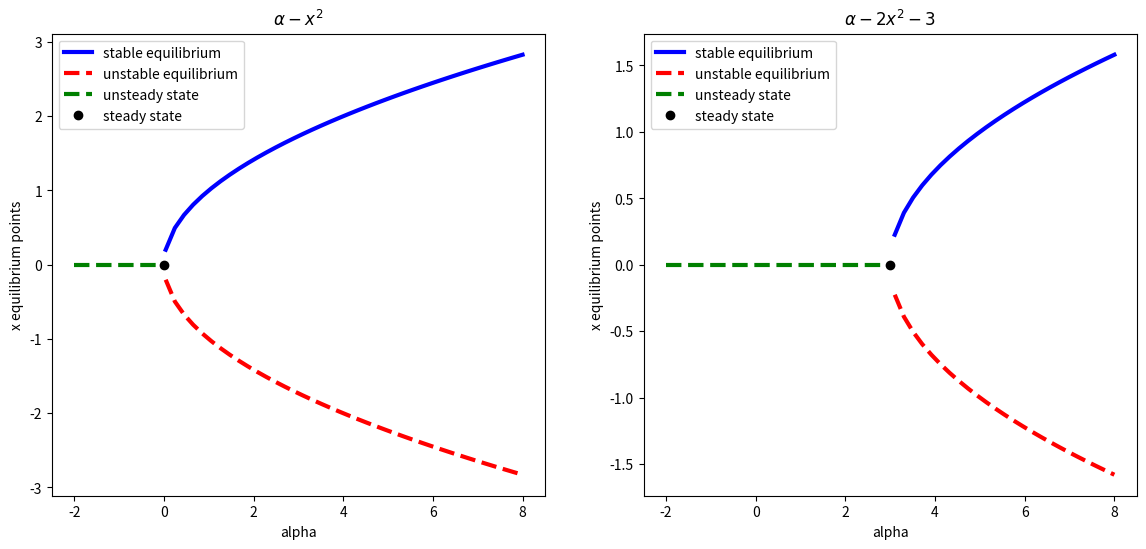

Generate this figure with matplotlib:
# Task 2:
from numpy import *
import numpy as np
import matplotlib.pyplot as plt
import matplotlib.gridspec as grid_spec


def bifurcations(alpha_domain=linspace(-2, 8)):
    """
    This method plots the bifurcation diagram for the given equations in Task 2 of exercise 3 over specified
    alpha domain
    :param alpha_domain:
    :return:
    """
    fig, f_axes = plt.subplots(ncols=2, nrows=1, figsize=(14, 6))
    plot(alpha_domain, first_eqn, r'$\alpha - x^2$', f_axes[0])
    plot(alpha_domain, second_eqn, r'$\alpha - 2x^2 - 3$', f_axes[1])
    plt.show()


def plot(domain, equation, equation_text, axes):
    """
    This method plots the bifurcation diagram for the specified equation on the specified alpha domain
    :param domain:
    :param equation:
    :param equation_text:
    :param axes:
    :return:
    """
    pos, neg, unsteady, point = equation(domain)
    axes.plot(domain, pos, 'b-', label='stable equilibrium', linewidth=3)
    axes.plot(domain, neg, 'r--', label='unstable equilibrium', linewidth=3)
    axes.plot(domain, unsteady, 'g--', label='unsteady state', linewidth=3)
    axes.plot([point[0]], [point[1]], 'ok', label='steady state')
    axes.set_xlabel('alpha')
    axes.set_ylabel('x equilibrium points')
    axes.set_title(equation_text)
    axes.legend()


def first_eqn(alpha):
    """
    Given equation alpha - x^2
    :param alpha:
    :return: Returns stable/ unstable equilibrium points along with unsteady state of the given equation
    """
    filtered = np.where(alpha < 0, np.nan, alpha)
    return np.sqrt(filtered), -np.sqrt(filtered), np.where(alpha < 0, 0, np.nan), (0, 0)


def second_eqn(alpha):
    """
    Given equation alpha - 2x^2 - 3
    :param alpha:
    :return: Returns stable/ unstable equilibrium points along with unsteady state
    """
    filtered = np.where(alpha < 3, np.nan, alpha)
    return np.sqrt((filtered - 3) / 2), -np.sqrt((filtered - 3) / 2), np.where(alpha < 3, 0, np.nan), (3, 0)


if __name__ == '__main__':
    bifurcations(alpha_domain=linspace(-2, 8))
